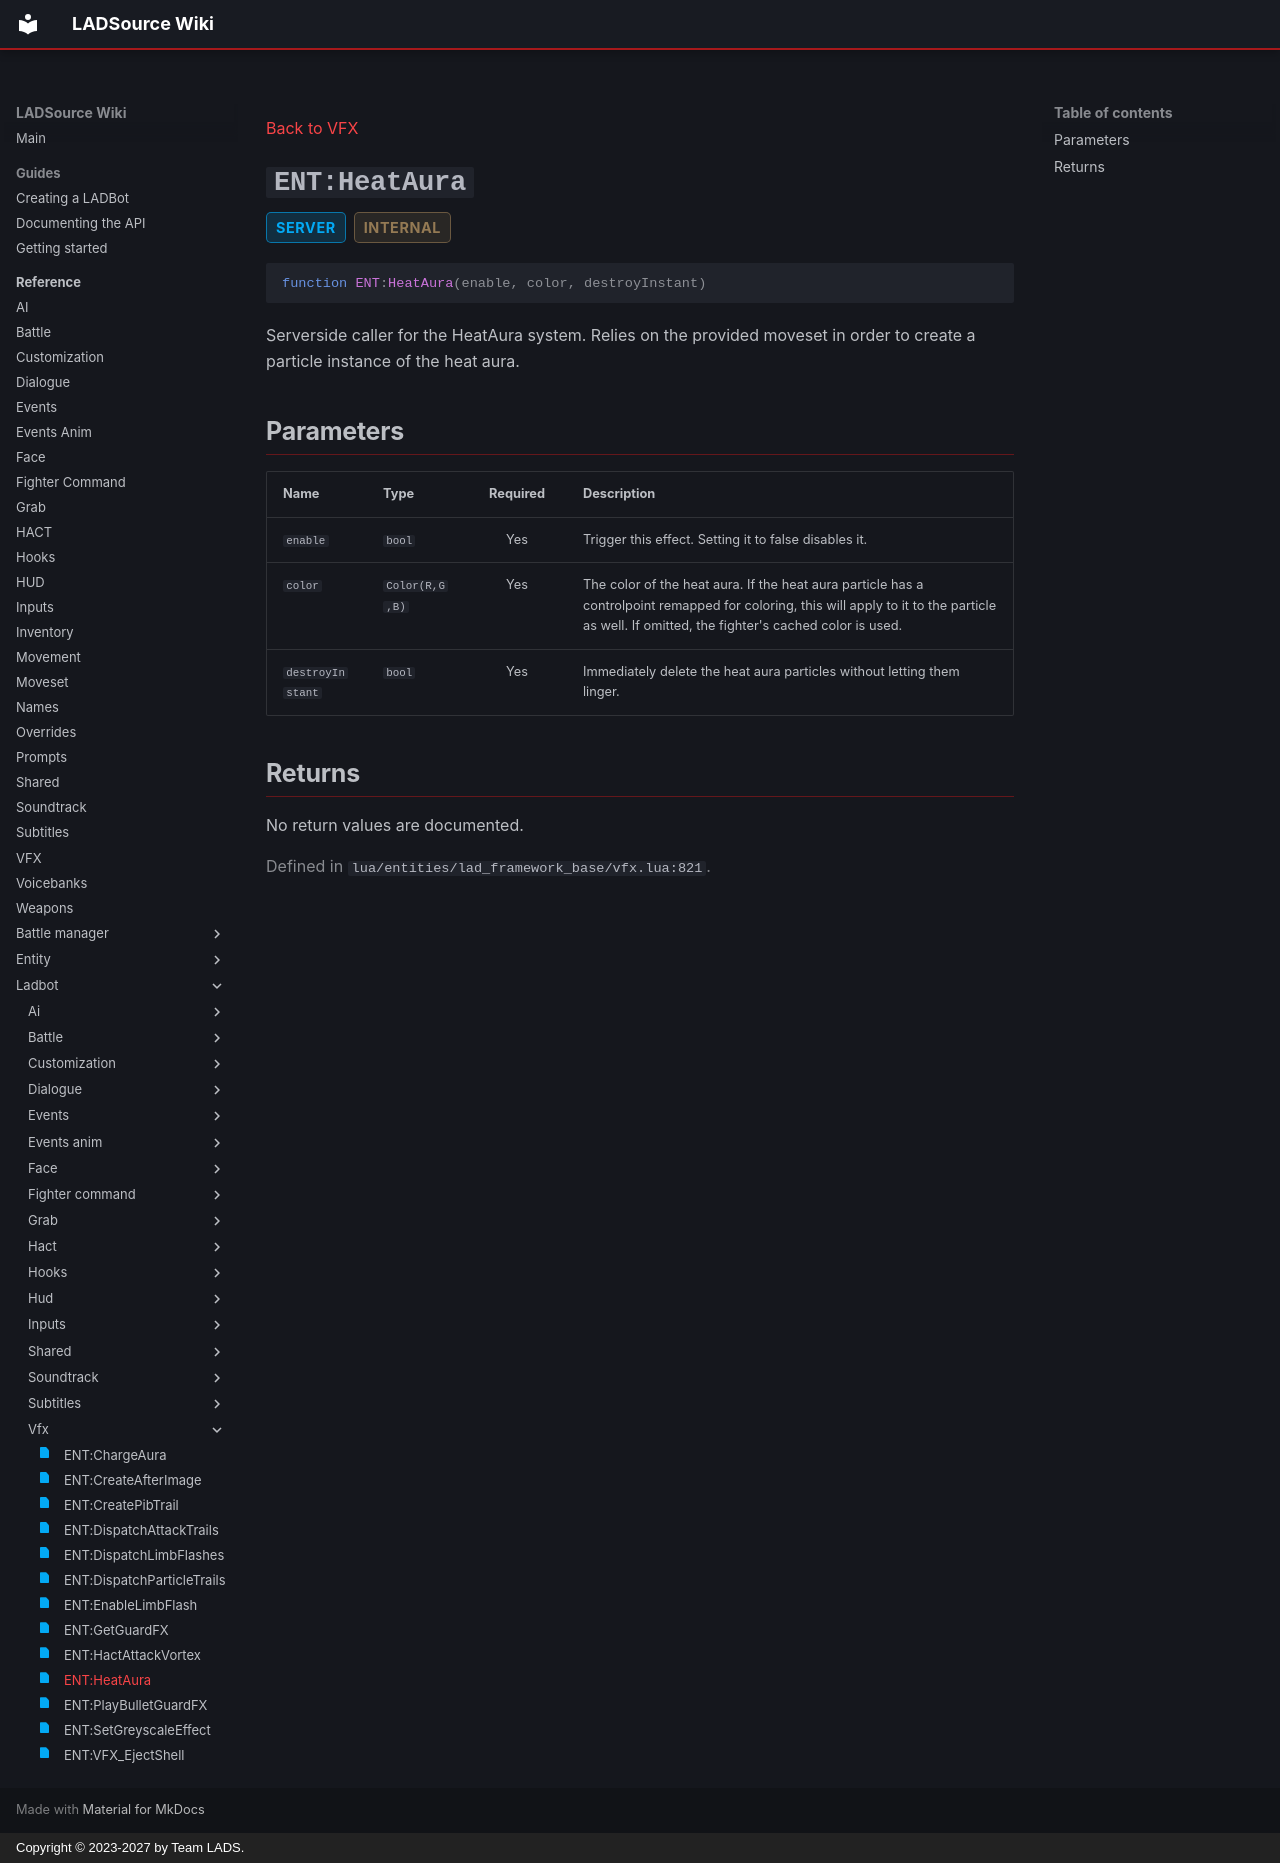

repository: Team-LAD-S/LADSource-Docs · page: reference/ladbot/vfx/heat-aura/index.html · generator: mkdocs · copyright: Copyright © 2023-2027 by Team LADS.

---
title: "ENT:HeatAura"
status: realm-server
---

[Back to VFX](index.md)

<a id="ent-heataura"></a>
# `ENT:HeatAura` { .api-method-title }

<div class="api-badges"><span class="api-badge api-badge--server">server</span><span class="api-badge api-badge--internal">internal</span></div>

<div class="api-signature" markdown>

```lua
function ENT:HeatAura(enable, color, destroyInstant)
```

</div>

Serverside caller for the HeatAura system. Relies on the provided moveset in order to create a particle instance of the heat aura.

## Parameters

<div class="api-parameter-table" markdown>

| Name | Type | Required | Description |
| --- | --- | :---: | --- |
| `enable` | `bool` | Yes | Trigger this effect. Setting it to false disables it. |
| `color` | `Color(R,G,B)` | Yes | The color of the heat aura. If the heat aura particle has a controlpoint remapped for coloring, this will apply to it to the particle as well. If omitted, the fighter's cached color is used. |
| `destroyInstant` | `bool` | Yes | Immediately delete the heat aura particles without letting them linger. |

</div>

## Returns

No return values are documented.

<p class="api-source">Defined in <code>lua/entities/lad_framework_base/vfx.lua:821</code>.</p>
